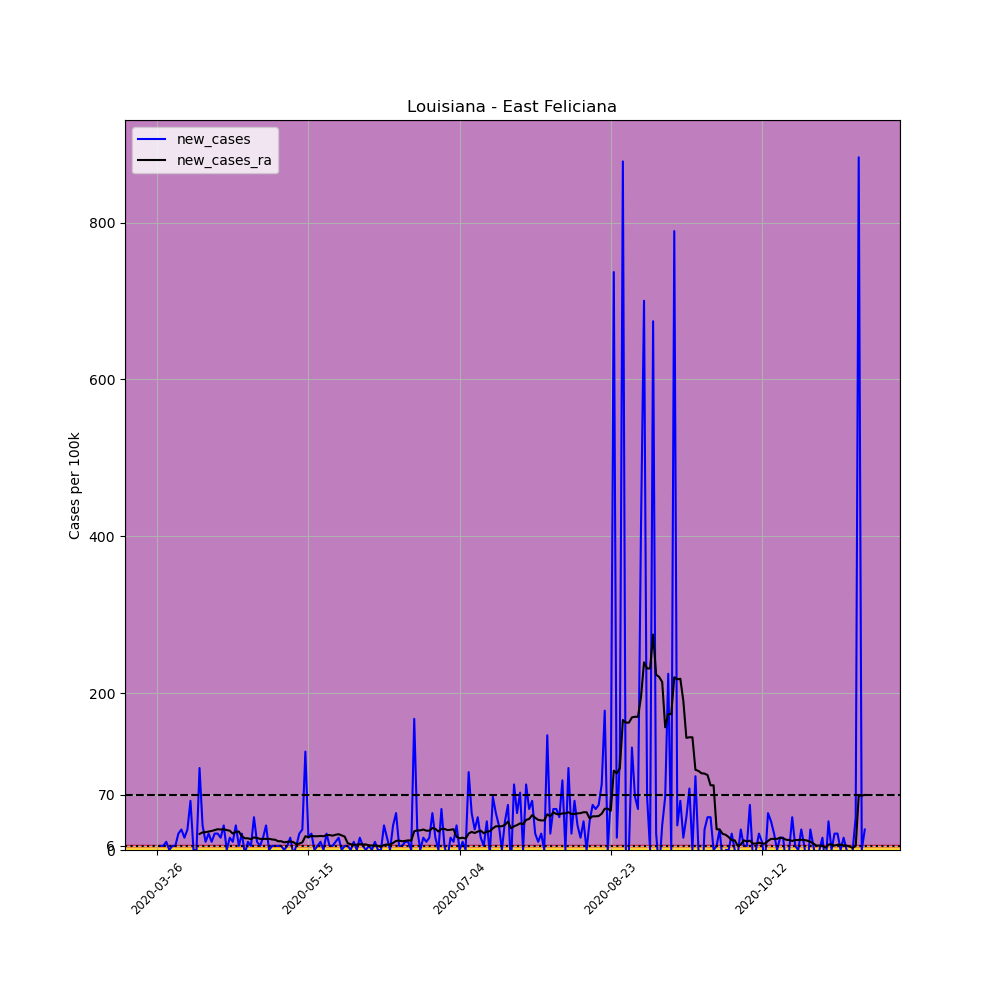

The data file committed next to this chart (first rows):
, date, county, state, fips, cases, deaths, COUNTY, STNAME, CTYNAME, POPESTIMATE2019, per_100k, new_cases, new_cases_ra
376163, 2020-03-26, East Feliciana, Louisiana, 22037, 4, 0, 37, Louisiana, East Feliciana, 19135, 20.9, , 
376164, 2020-03-27, East Feliciana, Louisiana, 22037, 5, 0, 37, Louisiana, East Feliciana, 19135, 26.13, 5.226, 
376165, 2020-03-28, East Feliciana, Louisiana, 22037, 6, 0, 37, Louisiana, East Feliciana, 19135, 31.36, 5.226, 
376166, 2020-03-29, East Feliciana, Louisiana, 22037, 8, 0, 37, Louisiana, East Feliciana, 19135, 41.81, 10.45, 
376167, 2020-03-30, East Feliciana, Louisiana, 22037, 8, 0, 37, Louisiana, East Feliciana, 19135, 41.81, 0.0, 
376168, 2020-03-31, East Feliciana, Louisiana, 22037, 9, 0, 37, Louisiana, East Feliciana, 19135, 47.03, 5.226, 
376169, 2020-04-01, East Feliciana, Louisiana, 22037, 10, 0, 37, Louisiana, East Feliciana, 19135, 52.26, 5.226, 
376170, 2020-04-02, East Feliciana, Louisiana, 22037, 14, 0, 37, Louisiana, East Feliciana, 19135, 73.16, 20.9, 
376171, 2020-04-03, East Feliciana, Louisiana, 22037, 19, 0, 37, Louisiana, East Feliciana, 19135, 99.29, 26.13, 
376172, 2020-04-04, East Feliciana, Louisiana, 22037, 22, 0, 37, Louisiana, East Feliciana, 19135, 115, 15.68, 
376173, 2020-04-05, East Feliciana, Louisiana, 22037, 27, 0, 37, Louisiana, East Feliciana, 19135, 141.1, 26.13, 
376174, 2020-04-06, East Feliciana, Louisiana, 22037, 39, 0, 37, Louisiana, East Feliciana, 19135, 203.8, 62.71, 
376175, 2020-04-07, East Feliciana, Louisiana, 22037, 39, 0, 37, Louisiana, East Feliciana, 19135, 203.8, 0.0, 
376176, 2020-04-08, East Feliciana, Louisiana, 22037, 39, 1, 37, Louisiana, East Feliciana, 19135, 203.8, 0.0, 
376177, 2020-04-09, East Feliciana, Louisiana, 22037, 59, 2, 37, Louisiana, East Feliciana, 19135, 308.3, 104.5, 20.53
376178, 2020-04-10, East Feliciana, Louisiana, 22037, 65, 2, 37, Louisiana, East Feliciana, 19135, 339.7, 31.36, 22.4
376179, 2020-04-11, East Feliciana, Louisiana, 22037, 67, 2, 37, Louisiana, East Feliciana, 19135, 350.1, 10.45, 22.77
376180, 2020-04-12, East Feliciana, Louisiana, 22037, 71, 2, 37, Louisiana, East Feliciana, 19135, 371, 20.9, 23.52
376181, 2020-04-13, East Feliciana, Louisiana, 22037, 73, 2, 37, Louisiana, East Feliciana, 19135, 381.5, 10.45, 24.26
376182, 2020-04-14, East Feliciana, Louisiana, 22037, 77, 4, 37, Louisiana, East Feliciana, 19135, 402.4, 20.9, 25.38
376183, 2020-04-15, East Feliciana, Louisiana, 22037, 81, 7, 37, Louisiana, East Feliciana, 19135, 423.3, 20.9, 26.5
376184, 2020-04-16, East Feliciana, Louisiana, 22037, 84, 7, 37, Louisiana, East Feliciana, 19135, 439, 15.68, 26.13
376185, 2020-04-17, East Feliciana, Louisiana, 22037, 90, 7, 37, Louisiana, East Feliciana, 19135, 470.3, 31.36, 26.5
376186, 2020-04-18, East Feliciana, Louisiana, 22037, 90, 7, 37, Louisiana, East Feliciana, 19135, 470.3, 0.0, 25.38
376187, 2020-04-19, East Feliciana, Louisiana, 22037, 93, 7, 37, Louisiana, East Feliciana, 19135, 486, 15.68, 24.64
376188, 2020-04-20, East Feliciana, Louisiana, 22037, 95, 7, 37, Louisiana, East Feliciana, 19135, 496.5, 10.45, 20.9
376189, 2020-04-21, East Feliciana, Louisiana, 22037, 101, 8, 37, Louisiana, East Feliciana, 19135, 527.8, 31.36, 23.14
376190, 2020-04-22, East Feliciana, Louisiana, 22037, 102, 10, 37, Louisiana, East Feliciana, 19135, 533.1, 5.226, 23.52
376191, 2020-04-23, East Feliciana, Louisiana, 22037, 106, 10, 37, Louisiana, East Feliciana, 19135, 554, 20.9, 17.54
376192, 2020-04-24, East Feliciana, Louisiana, 22037, 105, 10, 37, Louisiana, East Feliciana, 19135, 548.7, -5.226, 14.93
376193, 2020-04-25, East Feliciana, Louisiana, 22037, 107, 11, 37, Louisiana, East Feliciana, 19135, 559.2, 10.45, 14.93
376194, 2020-04-26, East Feliciana, Louisiana, 22037, 108, 11, 37, Louisiana, East Feliciana, 19135, 564.4, 5.226, 13.81
376195, 2020-04-27, East Feliciana, Louisiana, 22037, 116, 11, 37, Louisiana, East Feliciana, 19135, 606.2, 41.81, 16.05
376196, 2020-04-28, East Feliciana, Louisiana, 22037, 118, 12, 37, Louisiana, East Feliciana, 19135, 616.7, 10.45, 15.3
376197, 2020-04-29, East Feliciana, Louisiana, 22037, 119, 12, 37, Louisiana, East Feliciana, 19135, 621.9, 5.226, 14.18
376198, 2020-04-30, East Feliciana, Louisiana, 22037, 122, 14, 37, Louisiana, East Feliciana, 19135, 637.6, 15.68, 14.18
376199, 2020-05-01, East Feliciana, Louisiana, 22037, 128, 14, 37, Louisiana, East Feliciana, 19135, 668.9, 31.36, 14.18
376200, 2020-05-02, East Feliciana, Louisiana, 22037, 128, 15, 37, Louisiana, East Feliciana, 19135, 668.9, 0.0, 14.18
376201, 2020-05-03, East Feliciana, Louisiana, 22037, 129, 16, 37, Louisiana, East Feliciana, 19135, 674.2, 5.226, 13.44
376202, 2020-05-04, East Feliciana, Louisiana, 22037, 130, 16, 37, Louisiana, East Feliciana, 19135, 679.4, 5.226, 13.07
376203, 2020-05-05, East Feliciana, Louisiana, 22037, 131, 16, 37, Louisiana, East Feliciana, 19135, 684.6, 5.226, 11.2
376204, 2020-05-06, East Feliciana, Louisiana, 22037, 132, 18, 37, Louisiana, East Feliciana, 19135, 689.8, 5.226, 11.2
376205, 2020-05-07, East Feliciana, Louisiana, 22037, 132, 19, 37, Louisiana, East Feliciana, 19135, 689.8, 0.0, 9.705
376206, 2020-05-08, East Feliciana, Louisiana, 22037, 133, 19, 37, Louisiana, East Feliciana, 19135, 695.1, 5.226, 10.45
376207, 2020-05-09, East Feliciana, Louisiana, 22037, 136, 21, 37, Louisiana, East Feliciana, 19135, 710.7, 15.68, 10.83
376208, 2020-05-10, East Feliciana, Louisiana, 22037, 135, 21, 37, Louisiana, East Feliciana, 19135, 705.5, -5.226, 10.08
376209, 2020-05-11, East Feliciana, Louisiana, 22037, 136, 20, 37, Louisiana, East Feliciana, 19135, 710.7, 5.226, 7.466
376210, 2020-05-12, East Feliciana, Louisiana, 22037, 140, 20, 37, Louisiana, East Feliciana, 19135, 731.6, 20.9, 8.212
376211, 2020-05-13, East Feliciana, Louisiana, 22037, 145, 21, 37, Louisiana, East Feliciana, 19135, 757.8, 26.13, 9.705
376212, 2020-05-14, East Feliciana, Louisiana, 22037, 169, 21, 37, Louisiana, East Feliciana, 19135, 883.2, 125.4, 17.54
376213, 2020-05-15, East Feliciana, Louisiana, 22037, 172, 21, 37, Louisiana, East Feliciana, 19135, 898.9, 15.68, 16.42
376214, 2020-05-16, East Feliciana, Louisiana, 22037, 176, 22, 37, Louisiana, East Feliciana, 19135, 919.8, 20.9, 17.92
376215, 2020-05-17, East Feliciana, Louisiana, 22037, 176, 22, 37, Louisiana, East Feliciana, 19135, 919.8, 0.0, 17.54
376216, 2020-05-18, East Feliciana, Louisiana, 22037, 177, 23, 37, Louisiana, East Feliciana, 19135, 925, 5.226, 17.54
376217, 2020-05-19, East Feliciana, Louisiana, 22037, 179, 24, 37, Louisiana, East Feliciana, 19135, 935.5, 10.45, 17.92
376218, 2020-05-20, East Feliciana, Louisiana, 22037, 179, 27, 37, Louisiana, East Feliciana, 19135, 935.5, 0.0, 17.54
376219, 2020-05-21, East Feliciana, Louisiana, 22037, 183, 27, 37, Louisiana, East Feliciana, 19135, 956.4, 20.9, 19.04
376220, 2020-05-22, East Feliciana, Louisiana, 22037, 184, 27, 37, Louisiana, East Feliciana, 19135, 961.6, 5.226, 19.04
376221, 2020-05-23, East Feliciana, Louisiana, 22037, 185, 28, 37, Louisiana, East Feliciana, 19135, 966.8, 5.226, 18.29
376222, 2020-05-24, East Feliciana, Louisiana, 22037, 187, 28, 37, Louisiana, East Feliciana, 19135, 977.3, 10.45, 19.41
... 175 more rows
